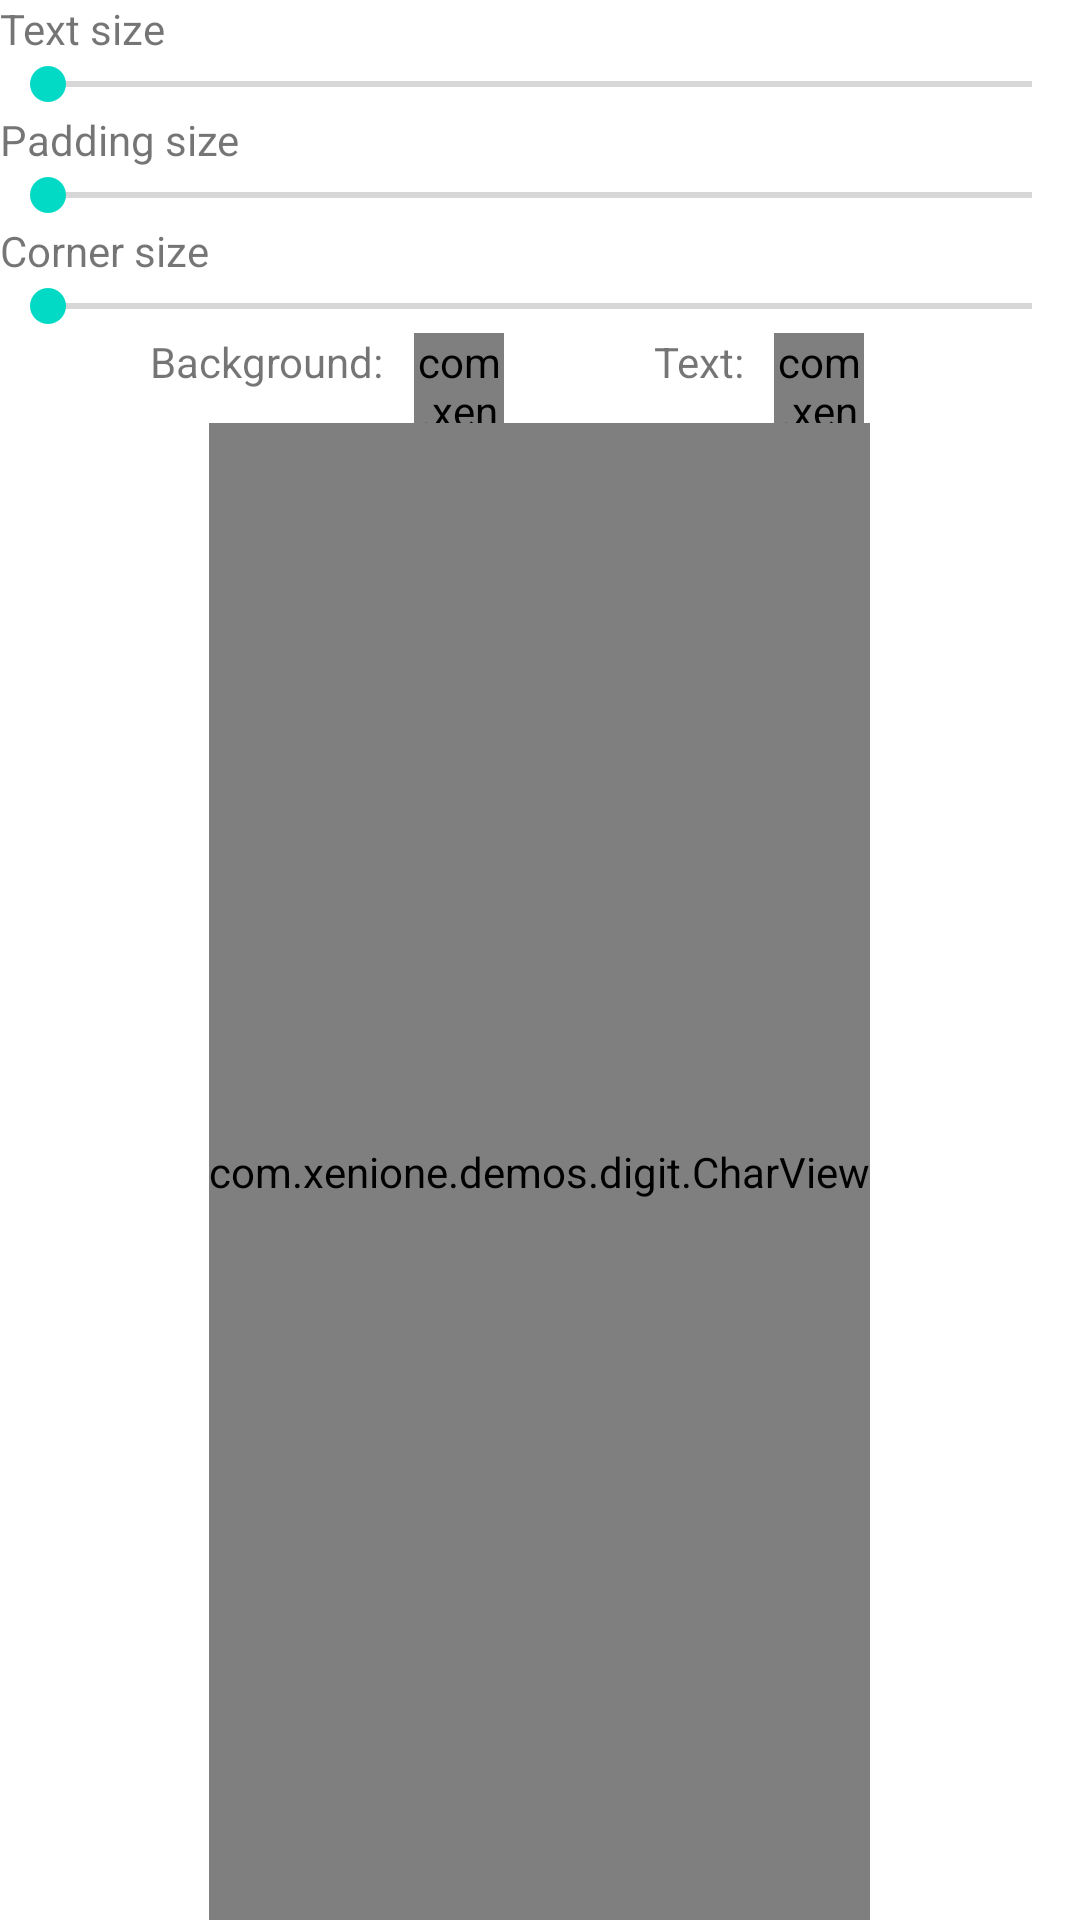

Layout XML and referenced resources for this Android screen:
<!-- AndroidManifest.xml: activity theme AppTheme.NoActionBar -->
<!-- res/layout/activity_main.xml -->
<?xml version="1.0" encoding="utf-8"?>
<LinearLayout xmlns:android="http://schemas.android.com/apk/res/android"
    xmlns:custom="http://schemas.android.com/apk/res-auto"
    xmlns:tools="http://schemas.android.com/tools"
    android:layout_width="match_parent"
    android:layout_height="match_parent"
    android:gravity="center"
    android:orientation="vertical"
    tools:context="com.example.demos.digit.MainActivity">

    <TextView
        android:layout_width="wrap_content"
        android:layout_height="wrap_content"
        android:layout_gravity="left"
        android:text="Text size" />

    <android.support.v7.widget.AppCompatSeekBar
        android:id="@+id/size_bar"
        android:layout_width="match_parent"
        android:layout_height="wrap_content"
        android:max="300" />

    <TextView
        android:layout_width="wrap_content"
        android:layout_height="wrap_content"
        android:layout_gravity="left"
        android:text="Padding size" />

    <android.support.v7.widget.AppCompatSeekBar
        android:id="@+id/padding_size_bar"
        android:layout_width="match_parent"
        android:layout_height="wrap_content" />

    <TextView
        android:layout_width="wrap_content"
        android:layout_height="wrap_content"
        android:layout_gravity="left"
        android:text="Corner size" />

    <android.support.v7.widget.AppCompatSeekBar
        android:id="@+id/corner_size_bar"
        android:layout_width="match_parent"
        android:layout_height="wrap_content" />

    <LinearLayout
        android:layout_width="match_parent"
        android:layout_height="wrap_content"
        android:orientation="horizontal">

        <TextView
            android:layout_width="wrap_content"
            android:layout_height="wrap_content"
            android:layout_gravity="center_horizontal"
            android:paddingLeft="50dp"
            android:paddingRight="10dp"
            android:text="Background:" />

        <com.example.demos.digit.ColorChooserView
            android:id="@+id/Background_color_chooser"
            android:layout_width="30dp"
            android:layout_height="30dp" />

        <TextView
            android:layout_width="wrap_content"
            android:layout_height="wrap_content"
            android:layout_gravity="center_horizontal"
            android:paddingLeft="50dp"
            android:paddingRight="10dp"
            android:text="Text:" />

        <com.example.demos.digit.ColorChooserView
            android:id="@+id/text_color_chooser"
            android:layout_width="30dp"
            android:layout_height="30dp" />

    </LinearLayout>

    <com.example.demos.digit.CharView
        android:id="@+id/charView1"
        android:layout_width="wrap_content"
        android:layout_height="wrap_content"
        android:layout_gravity="center"
        android:layout_weight="1"
        custom:backgroundColor="#000000"
        custom:padding="10dp"
        custom:textSize="40dp" />

</LinearLayout>
<!-- resources referenced by this layout -->
<resources>
  <style name="AppTheme.NoActionBar">
          <item name="windowActionBar">false</item>
          <item name="windowNoTitle">true</item>
          <item name="android:windowDrawsSystemBarBackgrounds">true</item>
          <item name="android:statusBarColor">@android:color/transparent</item>
      </style>
</resources>
